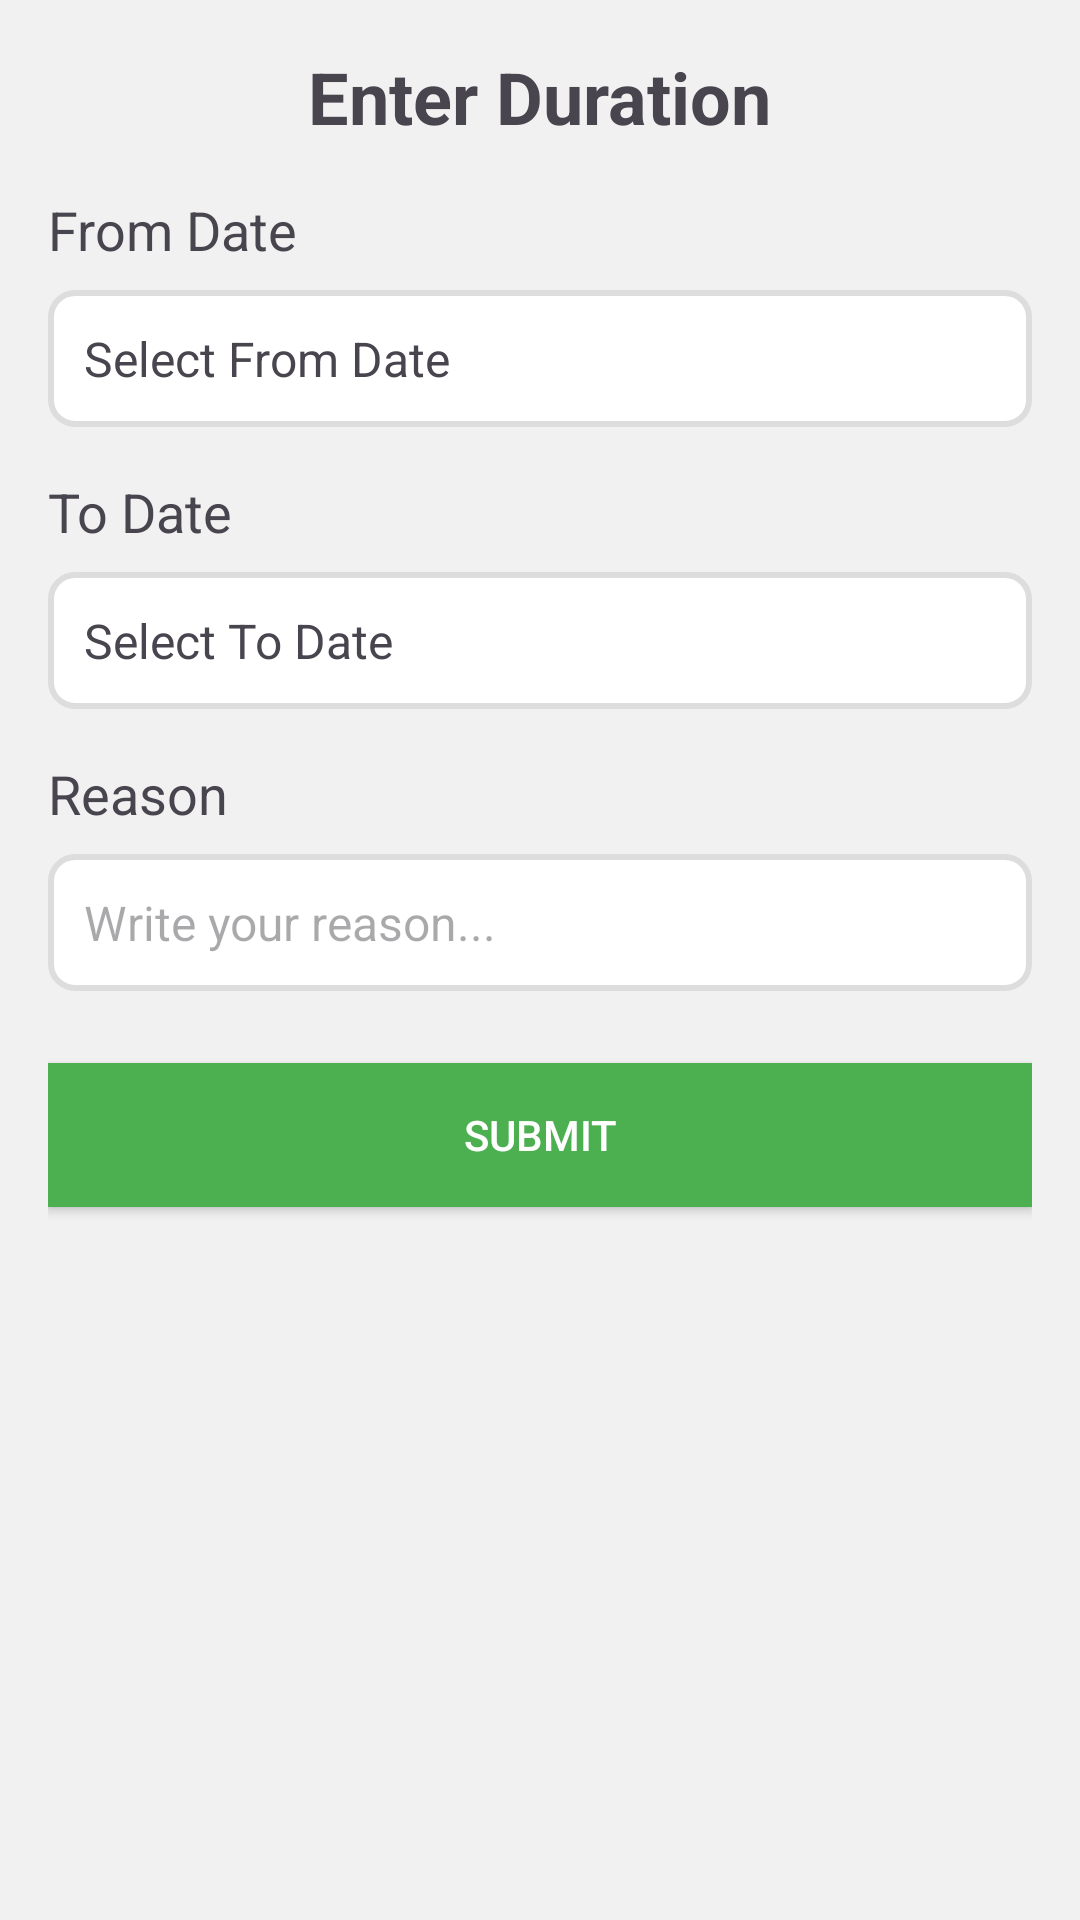

This screen was rendered from an Android layout file. Write that file and the resources it references.
<!-- AndroidManifest.xml: application theme Theme.HostelHomes -->
<!-- res/layout/activity_leave_request.xml -->
<?xml version="1.0" encoding="utf-8"?>
<LinearLayout xmlns:android="http://schemas.android.com/apk/res/android"
    android:layout_width="match_parent"
    android:layout_height="match_parent"
    android:orientation="vertical"
    android:padding="16dp"
    android:background="#f1f1f1">

    <TextView
        android:layout_width="wrap_content"
        android:layout_height="wrap_content"
        android:text="Enter Duration"
        android:textSize="24sp"
        android:textStyle="bold"
        android:layout_marginBottom="16dp"
        android:layout_gravity="center_horizontal"/>

    
    <TextView
        android:id="@+id/fromDateText"
        android:layout_width="wrap_content"
        android:layout_height="wrap_content"
        android:text="From Date"
        android:textSize="18sp"
        android:layout_marginBottom="8dp"/>

    <TextView
        android:id="@+id/fromDate"
        android:layout_width="match_parent"
        android:layout_height="wrap_content"
        android:padding="12dp"
        android:background="@drawable/section_bg"
        android:text="Select From Date"
        android:textSize="16sp"
        android:gravity="center_vertical"/>

    
    <TextView
        android:id="@+id/toDateText"
        android:layout_width="wrap_content"
        android:layout_height="wrap_content"
        android:text="To Date"
        android:textSize="18sp"
        android:layout_marginTop="16dp"
        android:layout_marginBottom="8dp"/>

    <TextView
        android:id="@+id/toDate"
        android:layout_width="match_parent"
        android:layout_height="wrap_content"
        android:padding="12dp"
        android:background="@drawable/section_bg"
        android:text="Select To Date"
        android:textSize="16sp"
        android:gravity="center_vertical"/>

    
    <TextView
        android:id="@+id/Reason"
        android:layout_width="wrap_content"
        android:layout_height="wrap_content"
        android:text="Reason"
        android:textSize="18sp"
        android:layout_marginTop="16dp"
        android:layout_marginBottom="8dp"/>

    <EditText
        android:id="@+id/ReasonText"
        android:layout_width="match_parent"
        android:layout_height="wrap_content"
        android:padding="12dp"
        android:background="@drawable/section_bg"
        android:hint="Write your reason..."
        android:textSize="16sp"
        android:gravity="center_vertical"/>

    
    <Button
        android:id="@+id/submitLeaveRequest"
        android:layout_width="match_parent"
        android:layout_height="wrap_content"
        android:layout_marginTop="24dp"
        android:text="Submit"
        android:background="#4CAF50"
        android:textColor="#FFFFFF"/>
</LinearLayout>
<!-- resources referenced by this layout -->
<resources>
  <!-- drawable section_bg (drawable) -->
  <?xml version="1.0" encoding="utf-8"?>
  <shape xmlns:android="http://schemas.android.com/apk/res/android"
      android:shape="rectangle">
  
      
      <solid android:color="#ffffff"/>
  
      
      <corners android:radius="8dp" />
  
      
      <stroke
          android:width="2dp"
          android:color="#dddddd" />
  </shape>
  <style name="Theme.HostelHomes" parent="Base.Theme.HostelHomes" />
  <style name="Base.Theme.HostelHomes" parent="Theme.Material3.DayNight.NoActionBar">
          
          
      </style>
</resources>
